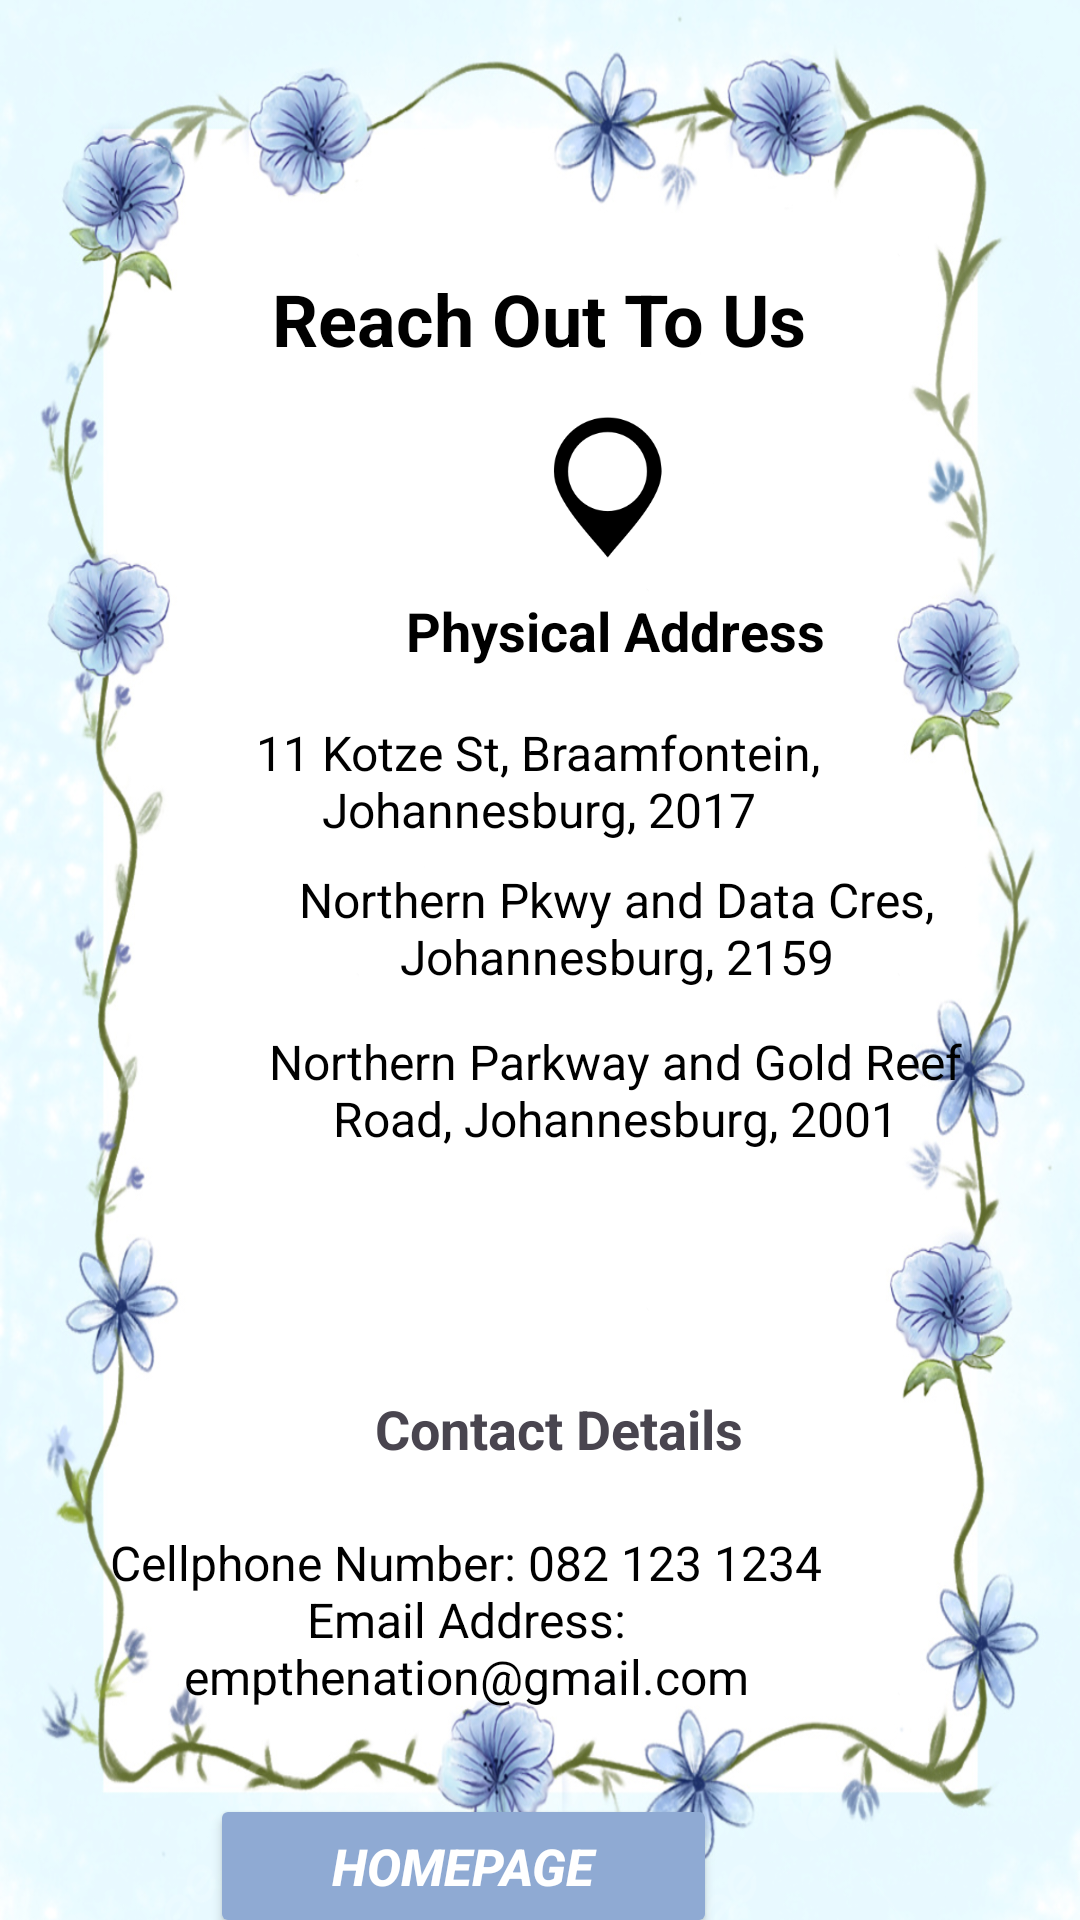

This screen was rendered from an Android layout file. Write that file and the resources it references.
<!-- AndroidManifest.xml: application theme Theme.WILMobileApp -->
<!-- res/layout/activity_main4.xml -->
<?xml version="1.0" encoding="utf-8"?>
<androidx.constraintlayout.widget.ConstraintLayout xmlns:android="http://schemas.android.com/apk/res/android"
    xmlns:app="http://schemas.android.com/apk/res-auto"
    xmlns:tools="http://schemas.android.com/tools"
    android:id="@+id/main"
    android:layout_width="match_parent"
    android:layout_height="match_parent"
    android:background="@drawable/blue_flower_wallpaper_2"
    tools:context=".MainActivity4">

    <TextView
        android:id="@+id/textView9"
        android:layout_width="220dp"
        android:layout_height="41dp"
        android:layout_marginStart="177dp"
        android:layout_marginTop="90dp"
        android:layout_marginEnd="176dp"
        android:text="@string/reach_out_to_us"
        android:textAlignment="center"
        android:textColor="#000000"
        android:textSize="24sp"
        android:textStyle="bold"
        app:layout_constraintEnd_toEndOf="parent"
        app:layout_constraintHorizontal_bias="0.506"
        app:layout_constraintStart_toStartOf="parent"
        app:layout_constraintTop_toTopOf="parent"
        tools:ignore="TextSizeCheck" />

    <ImageView
        android:id="@+id/imageView4"
        android:layout_width="60dp"
        android:layout_height="56dp"
        android:layout_marginStart="172dp"
        android:layout_marginTop="8dp"
        app:layout_constraintStart_toStartOf="parent"
        app:layout_constraintTop_toBottomOf="@+id/textView31"
        app:srcCompat="@drawable/call_tag"
        tools:ignore="ContentDescription" />

    <TextView
        android:id="@+id/textView21"
        android:layout_width="255dp"
        android:layout_height="72dp"
        android:layout_marginStart="76dp"
        android:layout_marginTop="16dp"
        android:layout_marginEnd="77dp"
        android:text="Cellphone Number: 082 123 1234                                                   Email Address: empthenation@gmail.com"
        android:textAlignment="center"
        android:textColor="#000000"
        android:textSize="16sp"
        app:layout_constraintEnd_toEndOf="parent"
        app:layout_constraintHorizontal_bias="1.0"
        app:layout_constraintStart_toStartOf="parent"
        app:layout_constraintTop_toBottomOf="@+id/textView20"
        tools:ignore="HardcodedText,TextSizeCheck" />

    <Button
        android:id="@+id/button3"
        android:layout_width="169dp"
        android:layout_height="48dp"
        android:layout_marginStart="121dp"
        android:layout_marginTop="16dp"
        android:layout_marginEnd="121dp"
        android:backgroundTint="#8FAAD3"
        android:text="Homepage"
        android:textColor="#FFFFFF"
        android:textSize="17sp"
        android:textStyle="bold|italic"
        app:cornerRadius="0px"
        app:layout_constraintEnd_toEndOf="parent"
        app:layout_constraintHorizontal_bias="1.0"
        app:layout_constraintStart_toStartOf="parent"
        app:layout_constraintTop_toBottomOf="@+id/textView21"
        tools:ignore="HardcodedText,TextContrastCheck" />

    <TextView
        android:id="@+id/textView20"
        android:layout_width="188dp"
        android:layout_height="30dp"
        android:layout_marginStart="144dp"
        android:layout_marginTop="12dp"
        android:layout_marginEnd="144dp"
        android:text="@string/contact_details"
        android:textAlignment="center"
        android:textSize="18sp"
        android:textStyle="bold"
        app:layout_constraintEnd_toEndOf="parent"
        app:layout_constraintHorizontal_bias="0.446"
        app:layout_constraintStart_toStartOf="parent"
        app:layout_constraintTop_toBottomOf="@+id/imageView4"
        tools:ignore="TextSizeCheck" />

    <TextView
        android:id="@+id/textView19"
        android:layout_width="146dp"
        android:layout_height="35dp"
        android:layout_marginStart="132dp"
        android:layout_marginTop="11dp"
        android:layout_marginEnd="133dp"
        android:text="@string/physical_address"
        android:textAlignment="center"
        android:textColor="#000000"
        android:textSize="18sp"
        android:textStyle="bold"
        app:layout_constraintEnd_toEndOf="parent"
        app:layout_constraintHorizontal_bias="0.0"
        app:layout_constraintStart_toStartOf="parent"
        app:layout_constraintTop_toBottomOf="@+id/imageView2"
        tools:ignore="TextSizeCheck" />

    <TextView
        android:id="@+id/textView18"
        android:layout_width="245dp"
        android:layout_height="41dp"
        android:layout_marginStart="67dp"
        android:layout_marginTop="7dp"
        android:layout_marginEnd="68dp"
        android:text="11 Kotze St, Braamfontein, Johannesburg, 2017"
        android:textAlignment="center"
        android:textColor="#000000"
        android:textSize="16sp"
        app:layout_constraintEnd_toEndOf="parent"
        app:layout_constraintStart_toStartOf="parent"
        app:layout_constraintTop_toBottomOf="@+id/textView19"
        tools:ignore="HardcodedText,TextSizeCheck" />

    <ImageView
        android:id="@+id/imageView2"
        android:layout_width="61dp"
        android:layout_height="49dp"
        android:layout_marginStart="172dp"
        android:layout_marginTop="7dp"
        app:layout_constraintStart_toStartOf="parent"
        app:layout_constraintTop_toBottomOf="@+id/textView9"
        app:srcCompat="@drawable/location_tag"
        tools:ignore="ContentDescription" />

    <TextView
        android:id="@+id/textView30"
        android:layout_width="245dp"
        android:layout_height="46dp"
        android:layout_marginStart="83dp"
        android:layout_marginTop="8dp"
        android:text="Northern Pkwy and Data Cres, Johannesburg, 2159"
        android:textAlignment="center"
        android:textColor="#000000"
        android:textSize="16sp"
        app:layout_constraintStart_toStartOf="parent"
        app:layout_constraintTop_toBottomOf="@+id/textView18"
        tools:ignore="HardcodedText,TextSizeCheck" />

    <TextView
        android:id="@+id/textView31"
        android:layout_width="244dp"
        android:layout_height="45dp"
        android:layout_marginStart="83dp"
        android:layout_marginTop="8dp"
        android:text="Northern Parkway and Gold Reef Road, Johannesburg, 2001"
        android:textAlignment="center"
        android:textColor="#000000"
        android:textSize="16sp"
        app:layout_constraintStart_toStartOf="parent"
        app:layout_constraintTop_toBottomOf="@+id/textView30"
        tools:ignore="HardcodedText,TextSizeCheck" />

</androidx.constraintlayout.widget.ConstraintLayout>
<!-- resources referenced by this layout -->
<resources>
  <!-- drawable blue_flower_wallpaper_2: jpg bitmap (drawable, 712640 bytes) -->
  <!-- drawable location_tag: png bitmap (drawable, 3884 bytes) -->
  <string name="contact_details">Contact Details</string>
  <string name="physical_address">Physical Address</string>
  <string name="reach_out_to_us">Reach Out To Us</string>
  <style name="Theme.WILMobileApp" parent="Base.Theme.WILMobileApp" />
  <style name="Base.Theme.WILMobileApp" parent="Theme.Material3.DayNight.NoActionBar">
          
          
      </style>
</resources>
